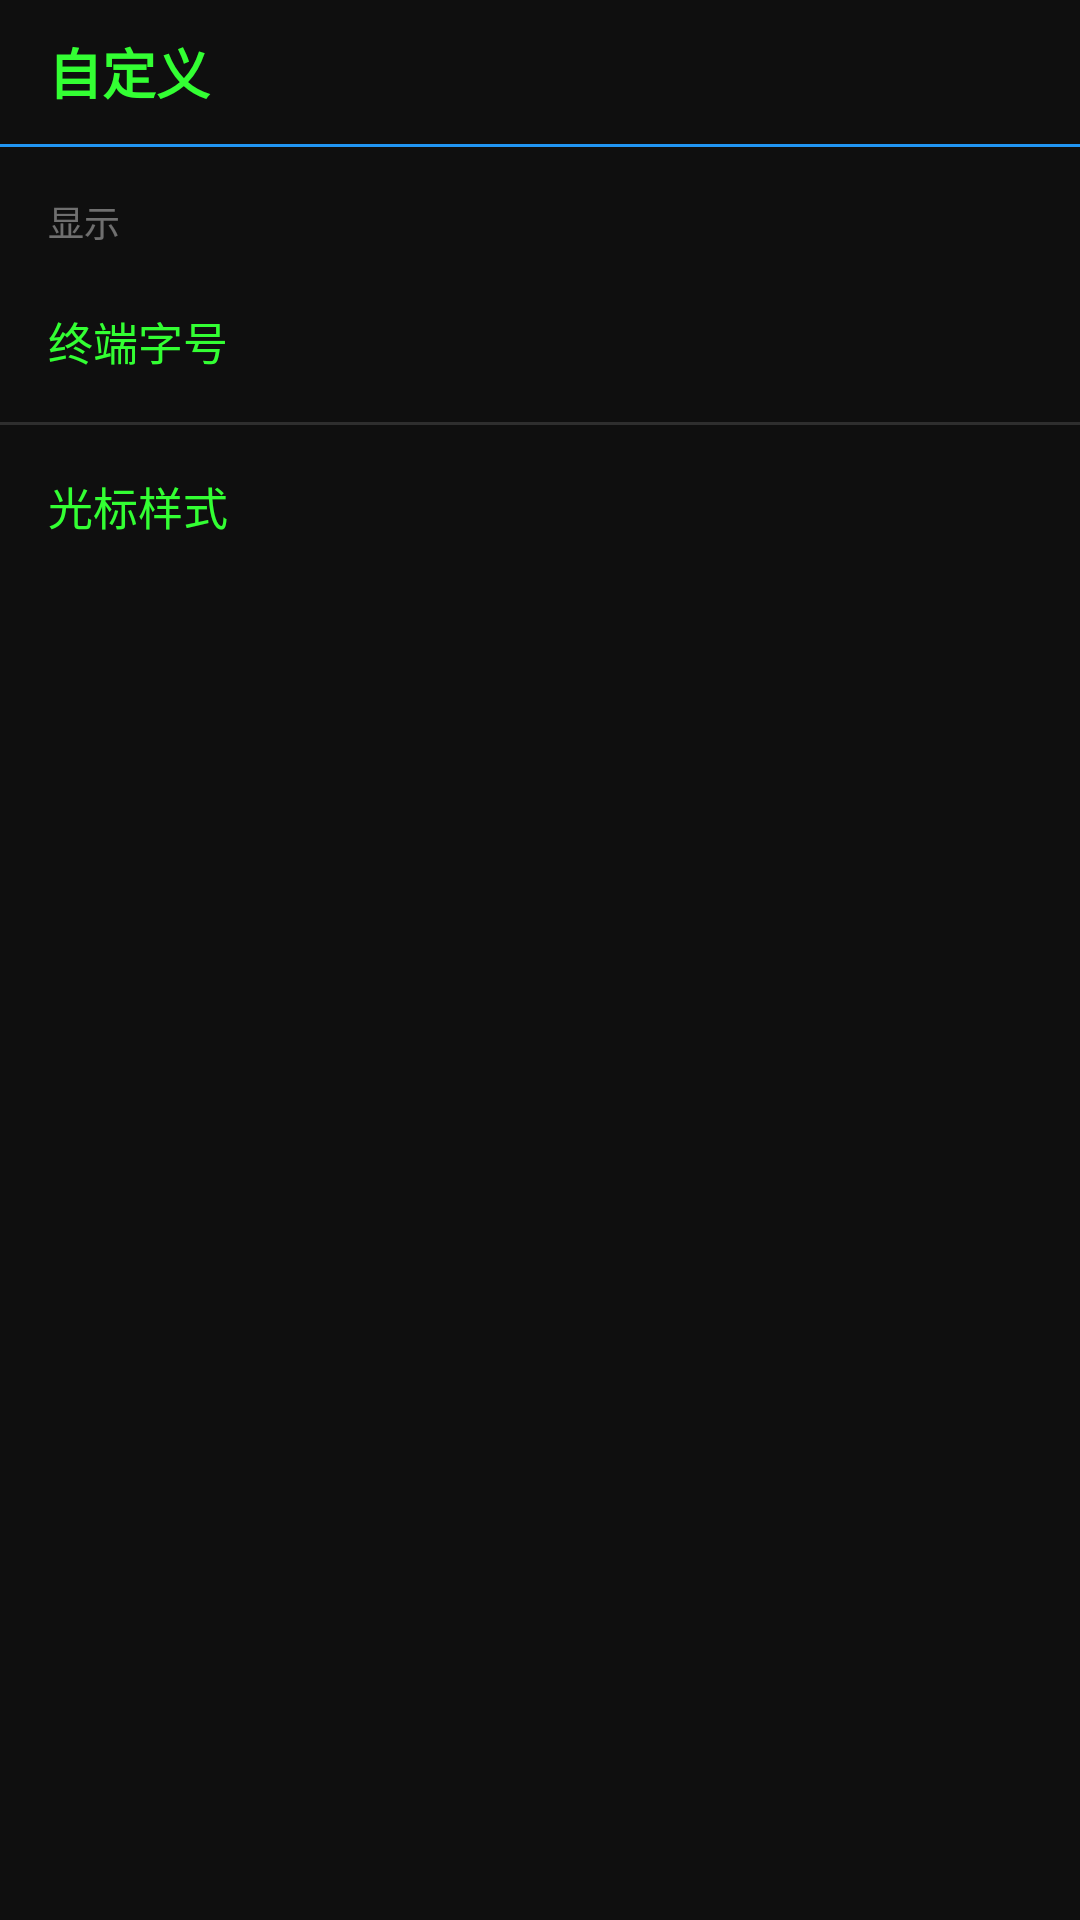

Android layout source for this screen:
<!-- AndroidManifest.xml: application theme Theme.TerminusRoot -->
<!-- res/layout/activity_customize.xml -->
<?xml version="1.0" encoding="utf-8"?>
<androidx.constraintlayout.widget.ConstraintLayout xmlns:android="http://schemas.android.com/apk/res/android"
    xmlns:app="http://schemas.android.com/apk/res-auto"
    android:layout_width="match_parent"
    android:layout_height="match_parent"
    android:background="@color/terminal_bg">

    <TextView
        android:id="@+id/headerTitle"
        style="@style/TitleBar"
        android:text="@string/customize"
        app:layout_constraintStart_toStartOf="parent"
        app:layout_constraintTop_toTopOf="parent" />

    <View
        android:id="@+id/headerDivider"
        android:layout_width="match_parent"
        android:layout_height="1dp"
        android:background="@color/accent"
        app:layout_constraintTop_toBottomOf="@id/headerTitle" />

    <LinearLayout
        android:layout_width="match_parent"
        android:layout_height="0dp"
        android:orientation="vertical"
        app:layout_constraintBottom_toBottomOf="parent"
        app:layout_constraintEnd_toEndOf="parent"
        app:layout_constraintStart_toStartOf="parent"
        app:layout_constraintTop_toBottomOf="@id/headerDivider">

        <TextView
            android:layout_width="match_parent"
            android:layout_height="wrap_content"
            android:paddingStart="16dp"
            android:paddingTop="16dp"
            android:paddingEnd="16dp"
            android:paddingBottom="4dp"
            android:text="@string/display"
            android:textColor="#66FFFFFF"
            android:textSize="12sp" />

        <LinearLayout
            android:id="@+id/rowFontSize"
            android:layout_width="match_parent"
            android:layout_height="wrap_content"
            android:background="?attr/selectableItemBackground"
            android:gravity="center_vertical"
            android:orientation="horizontal"
            android:padding="16dp">

            <TextView
                android:layout_width="0dp"
                android:layout_height="wrap_content"
                android:layout_weight="1"
                android:text="@string/font_size"
                android:textColor="@color/terminal_text"
                android:textSize="15sp" />

            <TextView
                android:id="@+id/textFontSize"
                android:layout_width="wrap_content"
                android:layout_height="wrap_content"
                android:textColor="#88FF88"
                android:textSize="13sp" />
        </LinearLayout>

        <View
            android:layout_width="match_parent"
            android:layout_height="1dp"
            android:background="#2E2E2E" />

        <LinearLayout
            android:id="@+id/rowCursorStyle"
            android:layout_width="match_parent"
            android:layout_height="wrap_content"
            android:background="?attr/selectableItemBackground"
            android:gravity="center_vertical"
            android:orientation="horizontal"
            android:padding="16dp">

            <TextView
                android:layout_width="0dp"
                android:layout_height="wrap_content"
                android:layout_weight="1"
                android:text="@string/cursor_style"
                android:textColor="@color/terminal_text"
                android:textSize="15sp" />

            <TextView
                android:id="@+id/textCursorStyle"
                android:layout_width="wrap_content"
                android:layout_height="wrap_content"
                android:textColor="#88FF88"
                android:textSize="13sp" />
        </LinearLayout>
    </LinearLayout>
</androidx.constraintlayout.widget.ConstraintLayout>
<!-- resources referenced by this layout -->
<resources>
  <color name="accent">#FF2196F3</color>
  <color name="terminal_bg">#FF0F0F0F</color>
  <color name="terminal_text">#FF33FF33</color>
  <string name="cursor_style">光标样式</string>
  <string name="customize">自定义</string>
  <string name="display">显示</string>
  <string name="font_size">终端字号</string>
  <style name="TitleBar">
          <item name="android:layout_width">match_parent</item>
          <item name="android:layout_height">48dp</item>
          <item name="android:background">@color/terminal_bg</item>
          <item name="android:gravity">center_vertical</item>
          <item name="android:paddingStart">16dp</item>
          <item name="android:paddingEnd">16dp</item>
          <item name="android:textColor">@color/terminal_text</item>
          <item name="android:textSize">18sp</item>
          <item name="android:textStyle">bold</item>
      </style>
  <style name="Theme.TerminusRoot" parent="Theme.MaterialComponents.DayNight.NoActionBar">
          <item name="colorPrimary">@color/terminal_bg</item>
          <item name="colorPrimaryVariant">@color/black</item>
          <item name="colorOnPrimary">@color/terminal_text</item>
          <item name="colorSecondary">@color/accent</item>
          <item name="colorOnSecondary">@color/white</item>
          <item name="android:windowBackground">@color/terminal_bg</item>
          <item name="android:textColor">@color/terminal_text</item>
      </style>
  <color name="black">#FF000000</color>
  <color name="white">#FFFFFFFF</color>
</resources>
